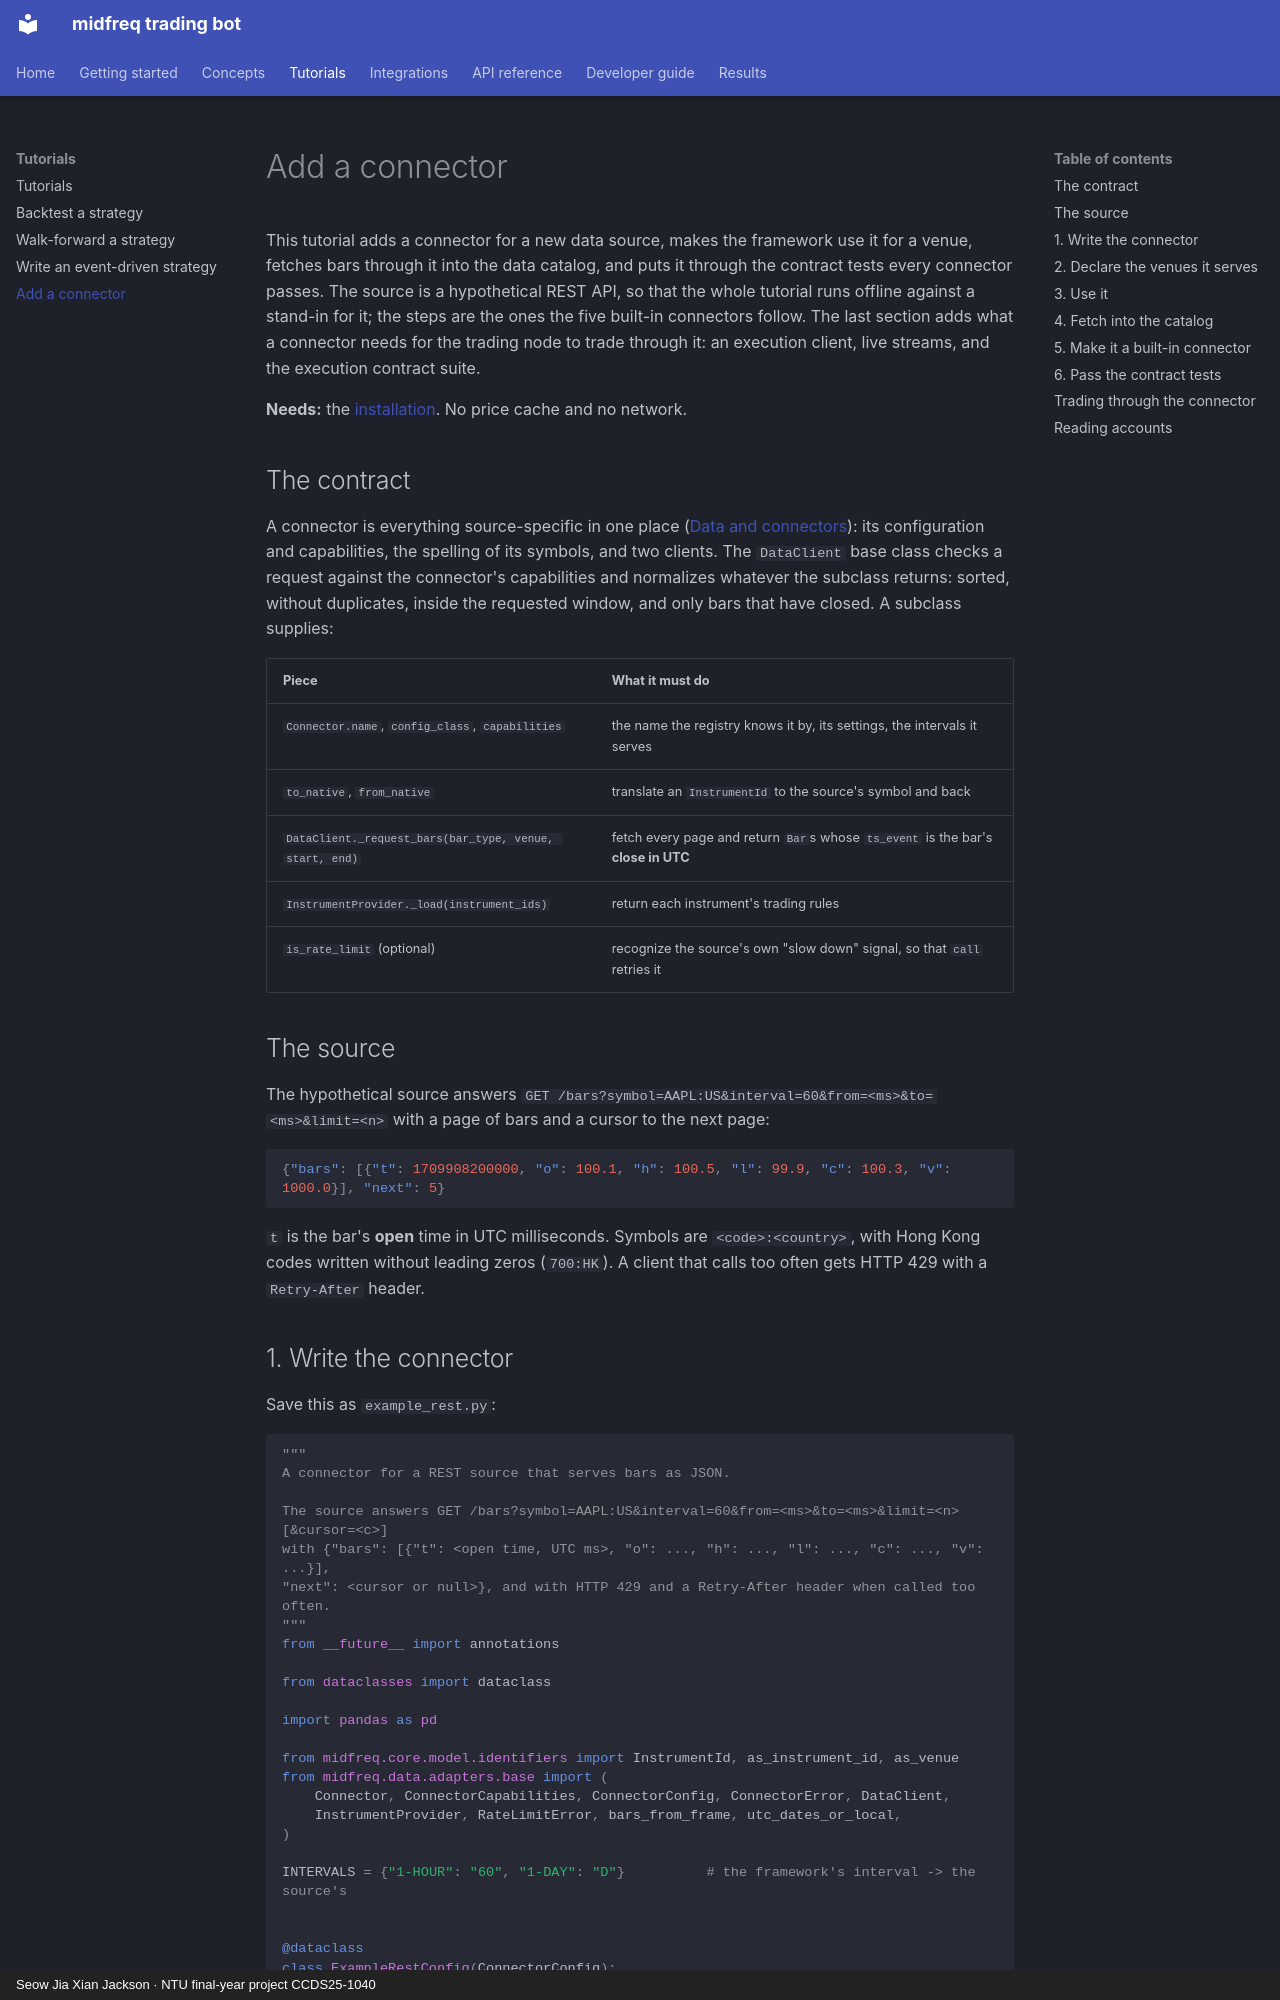

repository: JacksonSeowJX/midfreq-trading-bot · page: tutorials/add_a_connector/index.html · generator: mkdocs · copyright: Seow Jia Xian Jackson · NTU final-year project CCDS25-1040

# Add a connector

This tutorial adds a connector for a new data source, makes the framework use it for a venue,
fetches bars through it into the data catalog, and puts it through the contract tests every
connector passes. The source is a hypothetical REST API, so that the whole tutorial runs offline
against a stand-in for it; the steps are the ones the five built-in connectors follow. The last
section adds what a connector needs for the trading node to trade through it: an execution
client, live streams, and the execution contract suite.

**Needs:** the [installation](../getting_started/installation.md). No price cache and no network.

## The contract

A connector is everything source-specific in one place ([Data and connectors](../concepts/data.md#connectors)):
its configuration and capabilities, the spelling of its symbols, and two clients. The
`DataClient` base class checks a request against the connector's capabilities and normalizes
whatever the subclass returns: sorted, without duplicates, inside the requested window, and only
bars that have closed. A subclass supplies:

| Piece | What it must do |
|---|---|
| `Connector.name`, `config_class`, `capabilities` | the name the registry knows it by, its settings, the intervals it serves |
| `to_native`, `from_native` | translate an `InstrumentId` to the source's symbol and back |
| `DataClient._request_bars(bar_type, venue, start, end)` | fetch every page and return `Bar`s whose `ts_event` is the bar's **close in UTC** |
| `InstrumentProvider._load(instrument_ids)` | return each instrument's trading rules |
| `is_rate_limit` (optional) | recognize the source's own "slow down" signal, so that `call` retries it |

## The source

The hypothetical source answers `GET /bars?symbol=AAPL:US&interval=60&from=<ms>&to=<ms>&limit=<n>`
with a page of bars and a cursor to the next page:

```json
{"bars": [{"t": 1709908200000, "o": 100.1, "h": 100.5, "l": 99.9, "c": 100.3, "v": 1000.0}], "next": 5}
```

`t` is the bar's **open** time in UTC milliseconds. Symbols are `<code>:<country>`, with Hong
Kong codes written without leading zeros (`700:HK`). A client that calls too often gets HTTP 429
with a `Retry-After` header.
